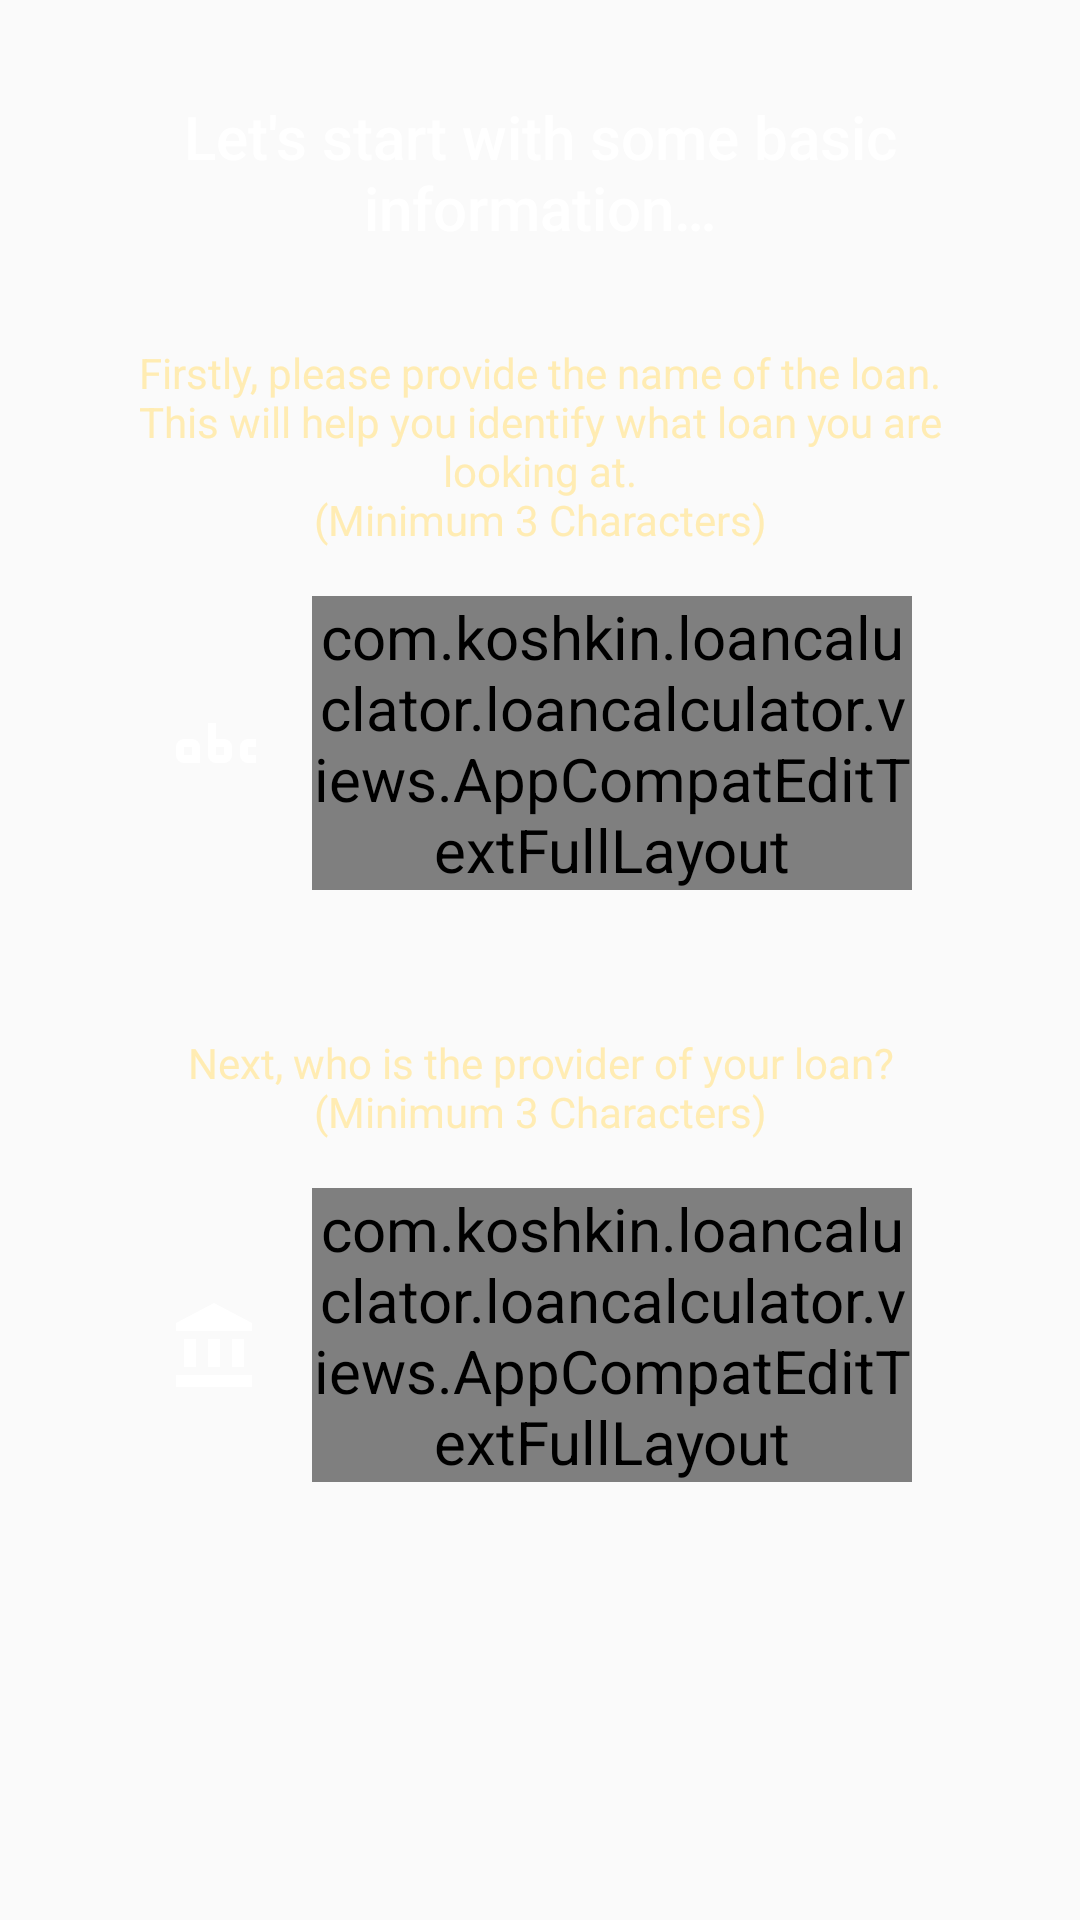

This screen was rendered from an Android layout file. Write that file and the resources it references.
<!-- AndroidManifest.xml: application theme AppTheme -->
<!-- res/layout/view_loan_basic_information.xml -->
<?xml version="1.0" encoding="utf-8"?>
<RelativeLayout xmlns:android="http://schemas.android.com/apk/res/android"
    xmlns:app="http://schemas.android.com/apk/res-auto"
    android:layout_width="match_parent"
    android:layout_height="match_parent"
    android:background="@drawable/gradient_sign_up_background">

    <LinearLayout
        android:layout_width="match_parent"
        android:layout_height="wrap_content"
        android:orientation="vertical">

        <TextView
            android:id="@+id/view_simple_information_view"
            android:layout_width="wrap_content"
            android:layout_height="wrap_content"
            android:layout_marginTop="@dimen/activity_vertical_margin_large"
            android:gravity="center_horizontal"
            android:layout_gravity="center_horizontal"
            android:paddingEnd="16dp"
            android:paddingStart="16dp"
            android:text="@string/view_loan_title_information"
            android:textAppearance="@android:style/TextAppearance.Material.Title"
            android:textColor="@android:color/white"
            app:layout_constraintLeft_toLeftOf="@+id/constraintLayout6"
            app:layout_constraintRight_toRightOf="@+id/constraintLayout6"
            app:layout_constraintTop_toTopOf="@+id/constraintLayout6" />

        <TextView
            android:id="@+id/textView5"
            android:layout_width="wrap_content"
            android:layout_height="wrap_content"
            android:layout_marginTop="32dp"
            android:gravity="center_horizontal"
            android:paddingEnd="32dp"
            android:paddingStart="32dp"
            android:text="@string/loan_name_help_content"
            android:textColor="@color/colorHintText"
            app:layout_constraintLeft_toLeftOf="@+id/constraintLayout6"
            app:layout_constraintRight_toRightOf="@+id/constraintLayout6"
            app:layout_constraintTop_toBottomOf="@+id/view_simple_information_view" />

        <LinearLayout
            android:layout_width="match_parent"
            android:layout_height="wrap_content"
            android:layout_marginTop="@dimen/activity_vertical_margin"
            android:gravity="center_horizontal"
            android:orientation="horizontal">

            <ImageView
                android:layout_width="32dp"
                android:layout_height="match_parent"
                android:layout_gravity="center_vertical"
                android:layout_marginEnd="16dp"
                android:src="@drawable/ic_profile_icon_white" />

            <com.koshkin.loancaluclator.loancalculator.views.AppCompatEditTextFullLayout
                android:id="@+id/view_loan_information_name"
                android:layout_width="200dp"
                android:layout_height="wrap_content"
                android:hint="@string/new_loan_loan_name"
                android:theme="@style/TextLabel" />
        </LinearLayout>

        <TextView
            android:id="@+id/textView7"
            android:layout_width="wrap_content"
            android:layout_height="wrap_content"
            android:layout_gravity="center_horizontal"
            android:layout_marginTop="48dp"
            android:gravity="center_horizontal"
            android:text="@string/loan_provider_helper_text"
            android:textColor="@color/colorHintText"
            app:layout_constraintLeft_toLeftOf="@+id/textView5"
            app:layout_constraintRight_toRightOf="@+id/textView5"
            app:layout_constraintTop_toBottomOf="@+id/view_loan_information_name" />

        <LinearLayout
            android:layout_width="match_parent"
            android:layout_height="wrap_content"
            android:layout_marginTop="@dimen/activity_vertical_margin"
            android:gravity="center_horizontal">

            <ImageView
                android:layout_width="32dp"
                android:layout_height="match_parent"
                android:layout_gravity="center_vertical"
                android:layout_marginEnd="16dp"
                android:src="@drawable/ic_bank_icon_white" />

            <com.koshkin.loancaluclator.loancalculator.views.AppCompatEditTextFullLayout
                android:id="@+id/view_loan_information_provider_name"
                android:layout_width="200dp"
                android:layout_height="wrap_content"
                android:layout_gravity="center_horizontal"
                android:layout_marginTop="8dp"
                android:gravity="center_horizontal"
                android:hint="@string/new_loan_provider"
                android:theme="@style/TextLabel"
                app:layout_constraintLeft_toLeftOf="@+id/textView7"
                app:layout_constraintRight_toRightOf="@+id/textView7"
                app:layout_constraintTop_toBottomOf="@+id/textView7" />

        </LinearLayout>

    </LinearLayout>

    <LinearLayout
        android:layout_width="match_parent"
        android:layout_height="1px"
        android:layout_alignParentBottom="true" />

    <android.support.design.widget.FloatingActionButton
        android:id="@+id/view_loan_next"
        android:layout_width="wrap_content"
        android:layout_height="wrap_content"
        android:layout_alignParentBottom="true"
        android:layout_alignParentEnd="true"
        android:layout_marginBottom="16dp"
        android:layout_marginEnd="16dp"
        android:clickable="true"
        android:visibility="invisible"
        app:srcCompat="@drawable/ic_chevron_white" />
</RelativeLayout>
<!-- resources referenced by this layout -->
<resources>
  <color name="colorHintText">#FFECB3</color>
  <dimen name="activity_vertical_margin">16dp</dimen>
  <dimen name="activity_vertical_margin_large">32dp</dimen>
  <!-- drawable ic_bank_icon_white (drawable) -->
  <vector xmlns:android="http://schemas.android.com/apk/res/android"
      android:height="24dp"
      android:width="24dp"
      android:viewportWidth="24"
      android:viewportHeight="24">
      <path android:fillColor="#FFF" android:pathData="M11.5,1L2,6V8H21V6M16,10V17H19V10M2,22H21V19H2M10,10V17H13V10M4,10V17H7V10H4Z" />
  </vector>
  <!-- drawable ic_chevron_white (drawable) -->
  <vector xmlns:android="http://schemas.android.com/apk/res/android"
      android:width="24dp"
      android:height="24dp"
      android:viewportHeight="24"
      android:viewportWidth="24">
      <path
          android:fillColor="#FFF"
          android:pathData="M8.59,16.58L13.17,12L8.59,7.41L10,6L16,12L10,18L8.59,16.58Z" />
  </vector>
  <!-- drawable ic_profile_icon_white (drawable) -->
  <vector xmlns:android="http://schemas.android.com/apk/res/android"
      android:height="24dp"
      android:width="24dp"
      android:viewportWidth="24"
      android:viewportHeight="24">
      <path android:fillColor="#FFF" android:pathData="M6,11A2,2 0 0,1 8,13V17H4A2,2 0 0,1 2,15V13A2,2 0 0,1 4,11H6M4,13V15H6V13H4M20,13V15H22V17H20A2,2 0 0,1 18,15V13A2,2 0 0,1 20,11H22V13H20M12,7V11H14A2,2 0 0,1 16,13V15A2,2 0 0,1 14,17H12A2,2 0 0,1 10,15V7H12M12,15H14V13H12V15Z" />
  </vector>
  <string name="loan_name_help_content">Firstly, please provide the name of the loan. This will help you identify what loan you are looking at.\n(Minimum 3 Characters)</string>
  <string name="loan_provider_helper_text">Next, who is the provider of your loan?\n(Minimum 3 Characters)</string>
  <string name="new_loan_loan_name">Loan Name</string>
  <string name="new_loan_provider">Loan Provider</string>
  <string name="view_loan_title_information">Let\'s start with some basic information…</string>
  <style name="TextLabel" parent="Theme.AppCompat.NoActionBar">
          
          <item name="android:textColorHint">@android:color/white</item>
          <item name="android:textSize">20sp</item>
          
          <item name="colorAccent">@color/colorAccent</item>
          <item name="colorControlNormal">@android:color/white</item>
          <item name="colorControlActivated">@android:color/white</item>
      </style>
  <style name="AppTheme" parent="Theme.AppCompat.Light.NoActionBar">
          
          <item name="colorPrimary">@color/colorPrimary</item>
          <item name="colorPrimaryDark">@color/colorPrimaryDark</item>
          <item name="colorAccent">@color/colorAccent</item>
  
          <item name="windowActionBar">false</item>
      </style>
  <color name="colorAccent">#F19C00</color>
  <color name="colorPrimary">#009688</color>
  <color name="colorPrimaryDark">#00695C</color>
</resources>
